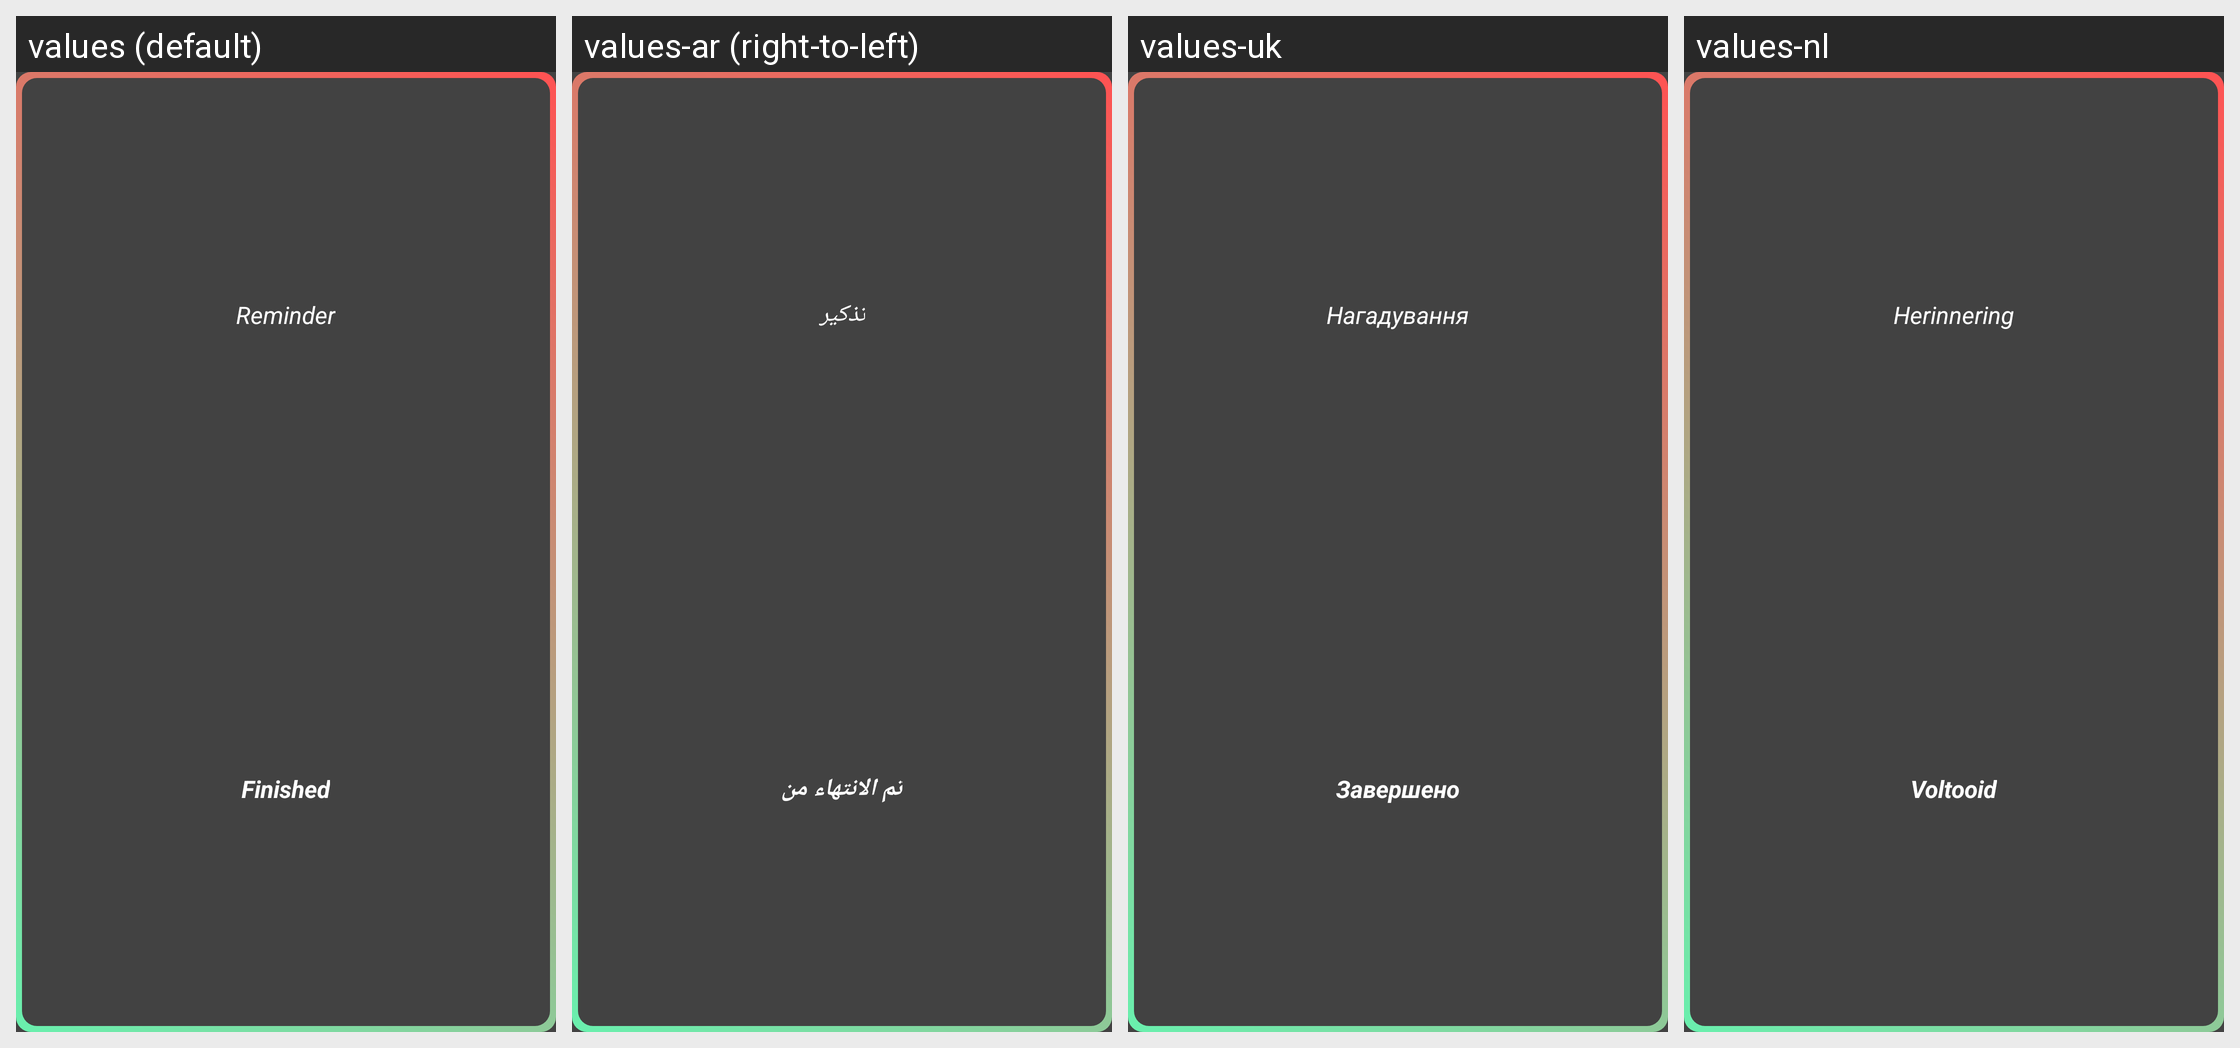

The Android screen above is rendered under several locales of the same app. Produce the string resources it draws, with the default and per-locale values.
Android screen res/layout/left_distance_widget.xml rendered under 4 locales, left to right: values (default), values-ar (right-to-left), values-uk, values-nl. Device: Nexus 5 (rendered at 1080×1920; each locale shown at half size, 540×960, under a caption strip naming it); theme HomeDark.
Other locales in the repository, not shown: values-az, values-be, values-da, values-de, values-el, values-en, values-es, values-et, values-fi, values-fr, values-hi, values-hr, values-hu, values-it, values-iw, values-ja, values-ka, values-ko, values-lt, values-lv, values-pl, values-pt, values-ro, values-ru, values-sk, values-sl, values-tr, values-uz, values-vi, values-zh, values-zh-rCN, values-zh-rTW.
Strings drawn on this screen, with the default value and each locale's value (text and hints the layout hard-codes, and strings that could not be matched under every locale, appear in the picture but are not listed):

reminder
  values: Reminder
  values-ar: تذكير
  values-uk: Нагадування
  values-nl: Herinnering

off
  values: Finished
  values-ar: تم الانتهاء من
  values-uk: Завершено
  values-nl: Voltooid
